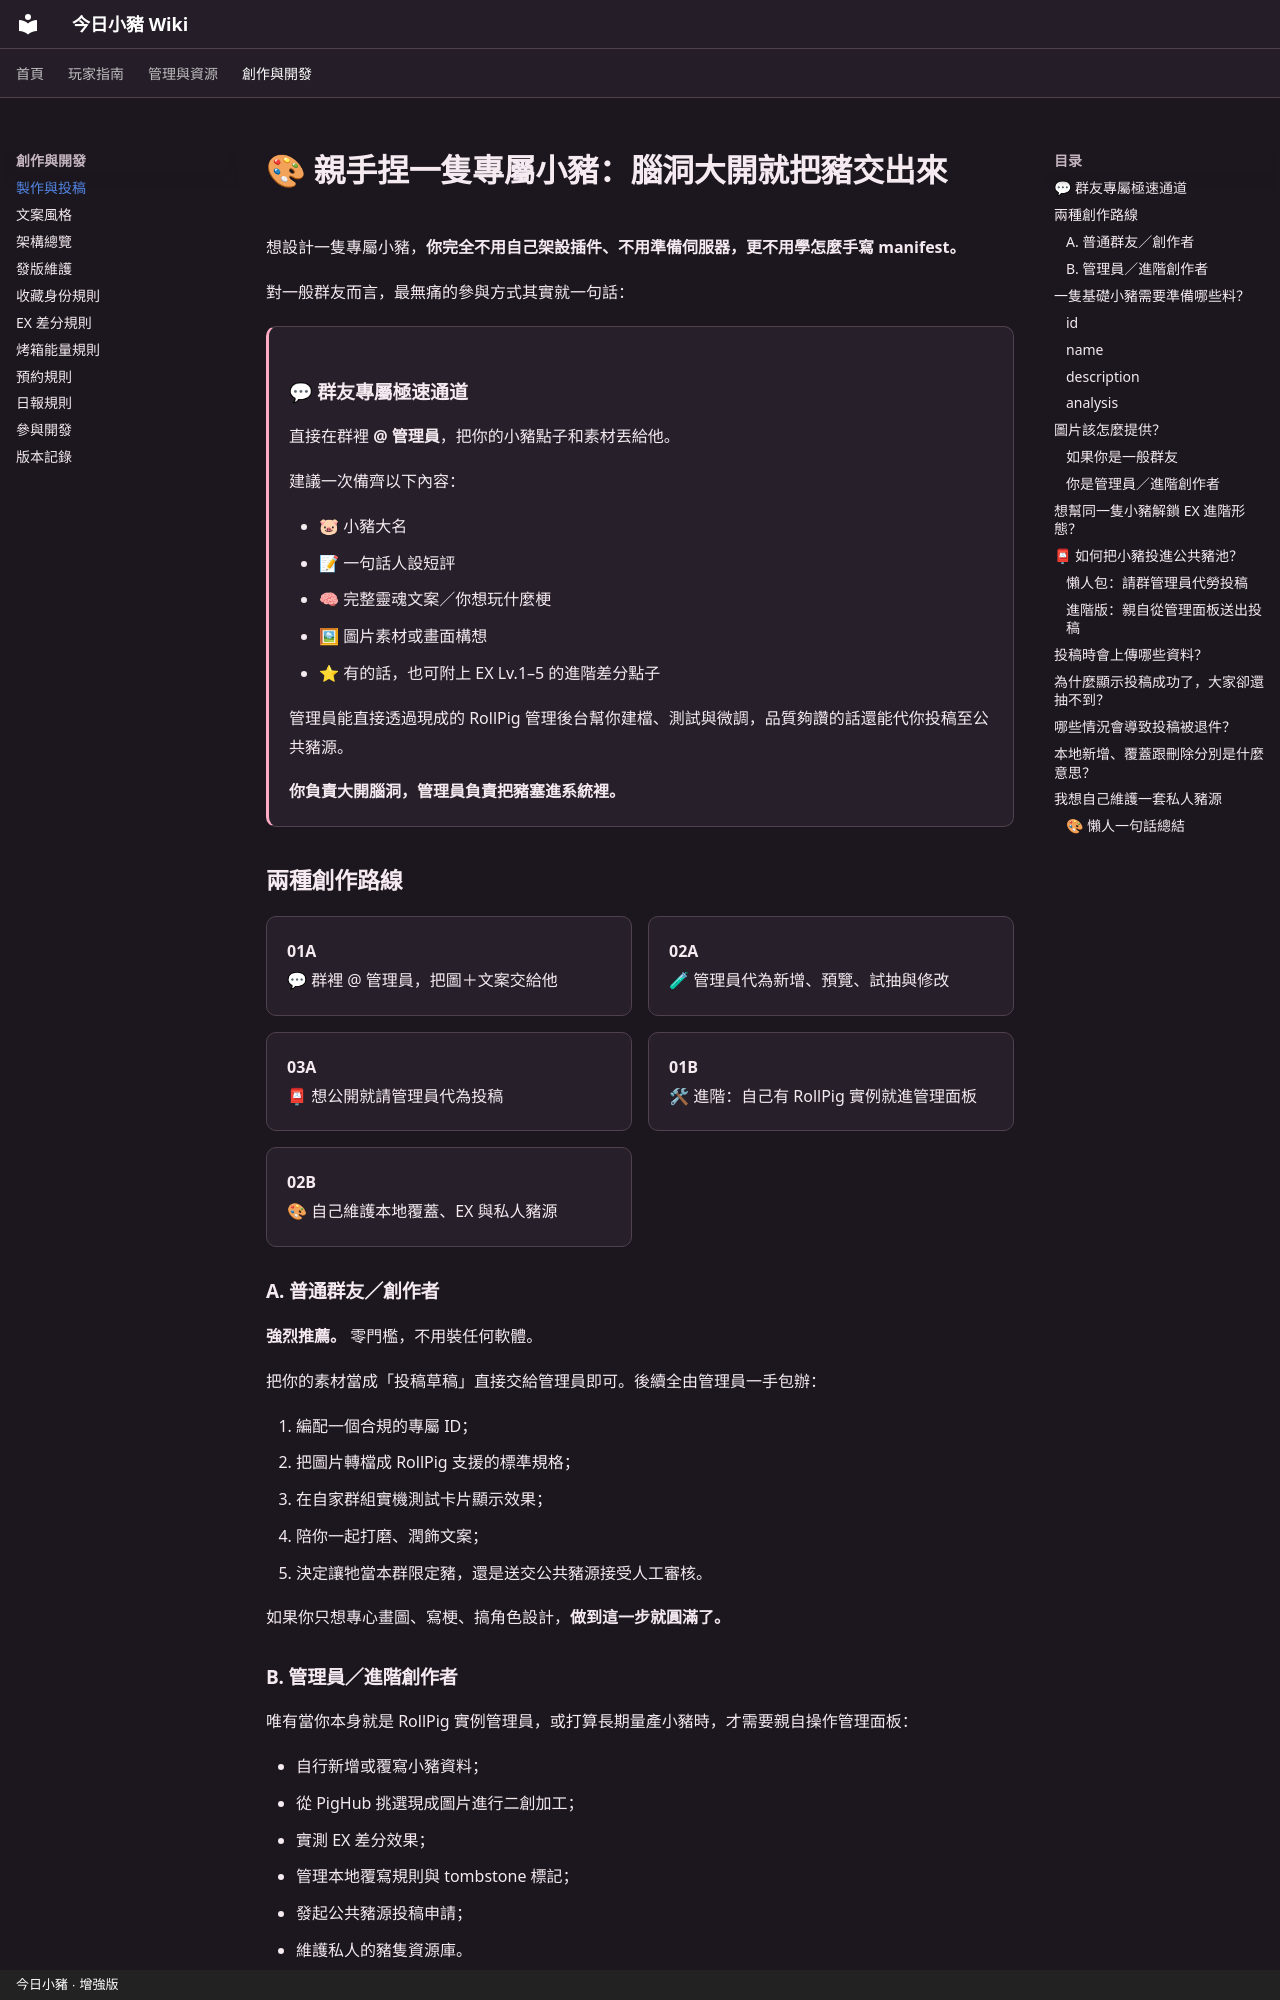

repository: casama233/astrbot_plugin_rollpig · page: creators/index.html · generator: mkdocs · copyright: 今日小豬 · 增強版

---
title: 親手捏一隻專屬小豬
description: 群友可以直接把素材交給管理員；進階創作者也可用管理面板製作、測試 EX 差分並投稿公共豬源。
---

# 🎨 親手捏一隻專屬小豬：腦洞大開就把豬交出來

想設計一隻專屬小豬，**你完全不用自己架設插件、不用準備伺服器，更不用學怎麼手寫 manifest。**

對一般群友而言，最無痛的參與方式其實就一句話：

<div class="pig-highlight" markdown>

### 💬 群友專屬極速通道

直接在群裡 **@ 管理員**，把你的小豬點子和素材丟給他。

建議一次備齊以下內容：

- 🐷 小豬大名
- 📝 一句話人設短評
- 🧠 完整靈魂文案／你想玩什麼梗
- 🖼 圖片素材或畫面構想
- ⭐ 有的話，也可附上 EX Lv.1–5 的進階差分點子

管理員能直接透過現成的 RollPig 管理後台幫你建檔、測試與微調，品質夠讚的話還能代你投稿至公共豬源。

**你負責大開腦洞，管理員負責把豬塞進系統裡。**

</div>

## 兩種創作路線

<div class="pig-creator-pipeline">
  <div><b>01A</b><span>💬 群裡 @ 管理員，把圖＋文案交給他</span></div>
  <div><b>02A</b><span>🧪 管理員代為新增、預覽、試抽與修改</span></div>
  <div><b>03A</b><span>📮 想公開就請管理員代為投稿</span></div>
  <div><b>01B</b><span>🛠 進階：自己有 RollPig 實例就進管理面板</span></div>
  <div><b>02B</b><span>🎨 自己維護本地覆蓋、EX 與私人豬源</span></div>
</div>

### A. 普通群友／創作者

**強烈推薦。** 零門檻，不用裝任何軟體。

把你的素材當成「投稿草稿」直接交給管理員即可。後續全由管理員一手包辦：

1. 編配一個合規的專屬 ID；
2. 把圖片轉檔成 RollPig 支援的標準規格；
3. 在自家群組實機測試卡片顯示效果；
4. 陪你一起打磨、潤飾文案；
5. 決定讓牠當本群限定豬，還是送交公共豬源接受人工審核。

如果你只想專心畫圖、寫梗、搞角色設計，**做到這一步就圓滿了。**

### B. 管理員／進階創作者

唯有當你本身就是 RollPig 實例管理員，或打算長期量產小豬時，才需要親自操作管理面板：

- 自行新增或覆寫小豬資料；
- 從 PigHub 挑選現成圖片進行二創加工；
- 實測 EX 差分效果；
- 管理本地覆寫規則與 tombstone 標記；
- 發起公共豬源投稿申請；
- 維護私人的豬隻資源庫。

**不是每個創作者都需要變成運維。**
